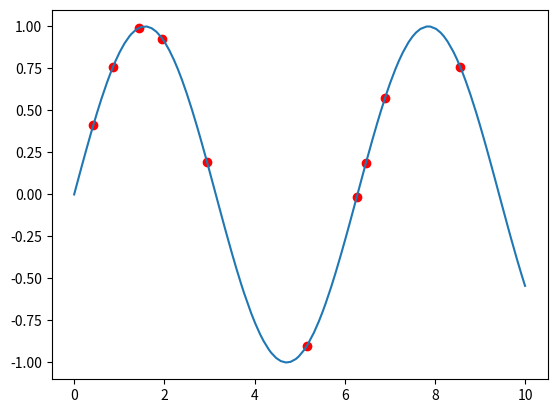

Source code (Python):
import matplotlib.pyplot as plt
import numpy as np


# %% Function decelerations:
def find_position(x, x1):
    # Returns the position index of the last element that is smaller than or equals x1.
    # Assumes x is ordered array
    return sum(x <= x1) - 1


def linear_inter(x1, x, y):
    # Return y1(x1) based on linear interpolation.
    # Assumes x[0] is the point before x1 and x[1] is the point after. same for y[0], y[1]
    return ((x1 - x[0]) * y[1] + (x[1] - x1) * y[0]) / (x[1] - x[0])


def lagrange4_inter(x1, x, y):
    # Return y1(x1) based on Lagrange 4-points interpolation.
    # Evaluate the 4 polynoms f_1..f_4 evaluated at the point x_1
    f_i_x = np.empty(len(x))
    for i in range(len(x)):
        f_i_x[i] = np.prod(np.delete(x1 - x, i)) / np.prod(np.delete(x[i] - x, i))

    # Evaluate the polynom that is the sum of each f_i multiplied by y_iat the point x_1:
    P_x = np.matmul(f_i_x, y)

    return P_x


def derivative3p(x, y):
    # Return y1(x1) based on 3-points discrete interpolation:
    # Assumes x = [x_{i-1}, x, x_{i}], y = [y_{i-1}, ~, y_{i}]
    k = x[1] - x[0]
    h = x[2] - x[1]
    common_denominator = ((k+h) * k * h)
    return (k**2 * y[2] - h**2 * y[0] - (k**2 - h**2) * y[1]) / common_denominator


def hermit4_inter(x1, x, y):
    # Return y1(x1) based on Lagrange 4-points interpolation.
    # Assumes:
    # x1 = float, x = [x_{i-2}, x_{i-1}, x_{i}, x_{i+1}], y = [y_{i-2}, y_{i-1}, y_{i}, y_{i+1}]

    # Start by extracting derivatives:
    y_der = np.array([derivative3p(x[:-1], y[:-1]), derivative3p(x[1:], y[1:])])

    # Calculate desired functions f_{1}, g_{i}:
    common_denominator = (x[1] - x[2]) ** 2
    evaluated_functions = np.empty(4)  # [g_{1}(x), g_{2}(x), f_{1}(x), f_{2}(x)]
    evaluated_functions[0] = ((x1 - x[1]) * (x1 - x[2]) ** 2) / common_denominator # g_{1}(x)
    evaluated_functions[1] = ((x1 - x[1]) ** 2 * (x1 - x[2])) / common_denominator # g_{2}(x)
    evaluated_functions[2] = (x1 - x[2]) ** 2 / common_denominator - 2 * evaluated_functions[0] / (x[1] - x[2]) # f_{1}(x)
    evaluated_functions[3] = (x1 - x[1]) ** 2 / common_denominator - 2 * evaluated_functions[1] / (x[2] - x[1]) # f_{2}(x)

    # Multiply and sum:
    P_x = np.matmul(evaluated_functions, np.append(y_der, y[[1, 2]]))

    return P_x


def interp(x, y, x1, itype):
    # Interpolate functions value at the point x1, given x and y arrays, and method itype
    # Assumes: x = nX1 array, y = nX1 array, x1 = float, itype = 'Linear'/'Lagrange4'/'Hermit4'

    # Find the position index of the last element that is smaller than or equals x1:
    idx = find_position(x, x1)

    if itype == 'Linear':
        # Extract previous and next points values:
        x_temp, y_temp = x[[idx, idx + 1]], y[[idx, idx + 1]]
        # Interpolate
        return linear_inter(x1, x_temp, y_temp)

    elif itype == 'Lagrange4':
        # Extract previous two and next two points values:
        x_temp, y_temp = x[idx - 1:idx + 3], y[idx - 1:idx + 3]
        # Interpolate
        return lagrange4_inter(x1, x_temp, y_temp)

    elif itype == 'Hermit4':
        # Extract previous two and next two points values:
        x_temp, y_temp = x[idx - 1:idx + 3], y[idx - 1:idx + 3]
        # Interpolate
        return hermit4_inter(x1, x_temp, y_temp)

    else:
        print("Unknown method, please use one of the following: 'Linear', 'Lagrange4', 'Hermit4'")


def generate_data():
    # Function to generate data. sparsity_factor is a characteristic distance between
    # adjacent points and xmax is the maximum x of the data
    npoints = 101
    xmax = 10
    np.random.seed(12345)
    x = np.arange(npoints, dtype="float64")
    r = np.random.rand(npoints - 2)
    x[1:npoints - 1] = (x[1:npoints - 1] + (r[0:npoints - 2] - 0.5) / 1.5) * xmax / (npoints - 1)
    x[-1] = x[-1] * xmax / (npoints - 1)
    y = np.sin(x)
    return x, y, npoints, xmax


def print_out(xv, yv):
    # Print out results for the interpolation on the dataset:
    print('%18s %12.4e' % ('max. error was:', np.amax(np.abs(yv - np.sin(xv)))))
    print('%12s %12s %12s' % ('test_x', 'y_interp', 'error'))
    for i in range(len(xv)):
        print('%12.4e %12.4e %12.4e' % (xv[i], yv[i], yv[i] - np.sin(xv[i])))
    return


def compare_methods(x, y, x_test):
    # Save interpolations results on one array and print them all out
    # Also returns the interpolations array
    y_interp = np.zeros((len(x_test), 3))
    for i in range(len(x_test)):
        y_interp[i] = [interp(x, y, x_test[i], 'Linear'),
                       interp(x, y, x_test[i], 'Lagrange4'),
                       interp(x, y, x_test[i], 'Hermit4')]

    print_out(x_test, y_interp[:, 0])
    print_out(x_test, y_interp[:, 1])
    print_out(x_test, y_interp[:, 2])
    return y_interp


# %% Generate Data:

ntests = 10
x, y, npoints, xmax = generate_data()
x_test = np.random.rand(ntests) * xmax

print('Comparing with sparsity_factor = 1')
y_interp = compare_methods(x, y, x_test)

print('Comparing with sparsity_factor = 2')
x_sparse = x[0:npoints:2]
y_sparse = y[0:npoints:2]
compare_methods(x_sparse, y_sparse, x_test)

print('Comparing with sparsity_factor = 0.25')
x_sparser = x[0:npoints:4]
y_sparser = y[0:npoints:4]
compare_methods(x_sparser, y_sparser, x_test)

# %%

plt.plot(x, y)
plt.scatter(x_test, y_interp[:, 0], color='red')
plt.show()
